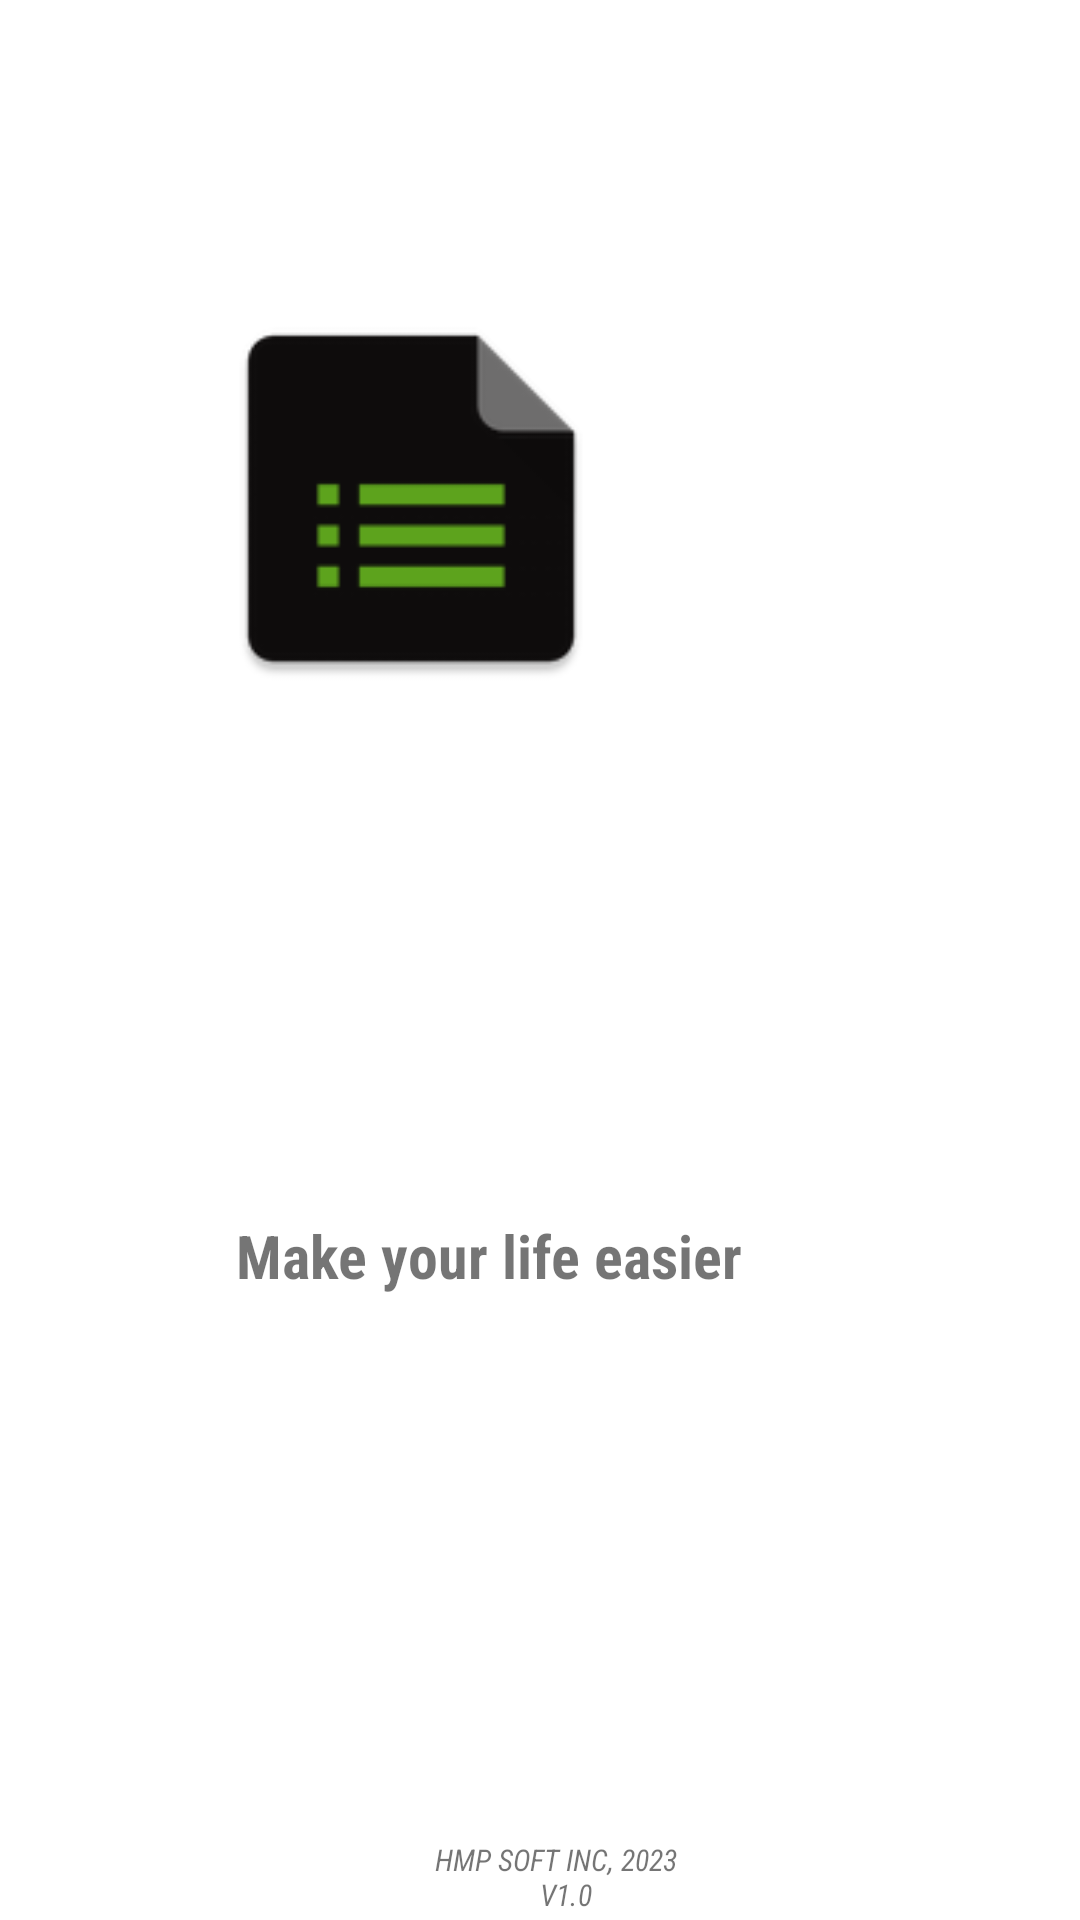

Android layout source for this screen:
<!-- AndroidManifest.xml: application theme Theme.Todo -->
<!-- res/layout/activity_splash_screen.xml -->
<?xml version="1.0" encoding="utf-8"?>
<androidx.constraintlayout.widget.ConstraintLayout xmlns:android="http://schemas.android.com/apk/res/android"
    xmlns:app="http://schemas.android.com/apk/res-auto"
    xmlns:tools="http://schemas.android.com/tools"
    android:layout_width="match_parent"
    android:layout_height="match_parent"
    tools:context=".activity.SplashScreenActivity"
    >


    <ImageView
        android:id="@+id/splash_screen_imageView"
        android:layout_width="220dp"
        android:layout_height="137dp"
        android:layout_marginStart="81dp"
        android:layout_marginTop="250dp"
        android:layout_marginEnd="113dp"
        android:layout_marginBottom="32dp"
        app:layout_constraintBottom_toTopOf="@+id/splash_screen_tv2"
        app:layout_constraintEnd_toEndOf="parent"
        app:layout_constraintHorizontal_bias="1.0"
        app:layout_constraintStart_toStartOf="parent"
        app:layout_constraintTop_toTopOf="parent"
        app:layout_constraintVertical_bias="0.31"
        app:srcCompat="@mipmap/ic_launcher" />

    <TextView
        android:id="@+id/splash_screen_tv1"
        android:layout_width="199dp"
        android:layout_height="34dp"
        android:layout_marginStart="86dp"
        android:layout_marginTop="10dp"
        android:layout_marginEnd="85dp"
        android:layout_marginBottom="150dp"
        android:fontFamily="sans-serif-condensed"
        android:gravity="center"
        android:text="@string/about_developer"
        android:textAllCaps="true"
        android:textSize="10dp"
        android:contentDescription="@string/about_developer"
        android:textStyle="italic"
        android:visibility="visible"
        app:layout_constraintBottom_toBottomOf="parent"
        app:layout_constraintEnd_toEndOf="parent"
        app:layout_constraintHorizontal_bias="0.0"
        app:layout_constraintStart_toStartOf="parent"
        app:layout_constraintTop_toBottomOf="@+id/splash_screen_tv2"
        tools:visibility="visible" />

    <TextView
        android:id="@+id/splash_screen_tv2"
        android:layout_width="185dp"
        android:layout_height="76dp"
        android:layout_marginStart="96dp"
        android:layout_marginTop="114dp"
        android:layout_marginEnd="130dp"
        android:layout_marginBottom="142dp"
        android:fontFamily="sans-serif-condensed"
        android:gravity="center"
        android:text="Make your life easier"
        android:textSize="20dp"
        android:textStyle="bold"
        app:layout_constraintBottom_toTopOf="@+id/splash_screen_tv1"
        app:layout_constraintEnd_toEndOf="parent"
        app:layout_constraintStart_toStartOf="parent"
        app:layout_constraintTop_toBottomOf="@+id/splash_screen_imageView" />

</androidx.constraintlayout.widget.ConstraintLayout>
<!-- resources referenced by this layout -->
<resources>
  <!-- mipmap ic_launcher: png bitmap (mipmap-hdpi, 1384 bytes) -->
  <string name="about_developer">hmp soft inc, 2023\n \tv1.0</string>
  <style name="Theme.Todo" parent="Theme.MaterialComponents.DayNight">
          
          <item name="colorPrimary">@color/purple_500</item>
          <item name="colorPrimaryVariant">@color/purple_700</item>
          <item name="colorOnPrimary">@color/white</item>
          
          <item name="colorSecondary">@color/teal_200</item>
          <item name="colorSecondaryVariant">@color/teal_700</item>
          <item name="colorOnSecondary">@color/black</item>
          
          <item name="android:statusBarColor" tools:targetApi="l">?attr/colorPrimaryVariant</item>
          
      </style>
  <!-- not gathered from this repository: default colours our renderer supplied (Android Studio template values) -->
  <color name="purple_500">#FF6200EE</color>
  <color name="purple_700">#FF3700B3</color>
  <color name="teal_200">#FF03DAC5</color>
  <color name="teal_700">#FF018786</color>
  <color name="black">#FF000000</color>
  <color name="white">#FFFFFFFF</color>
</resources>
